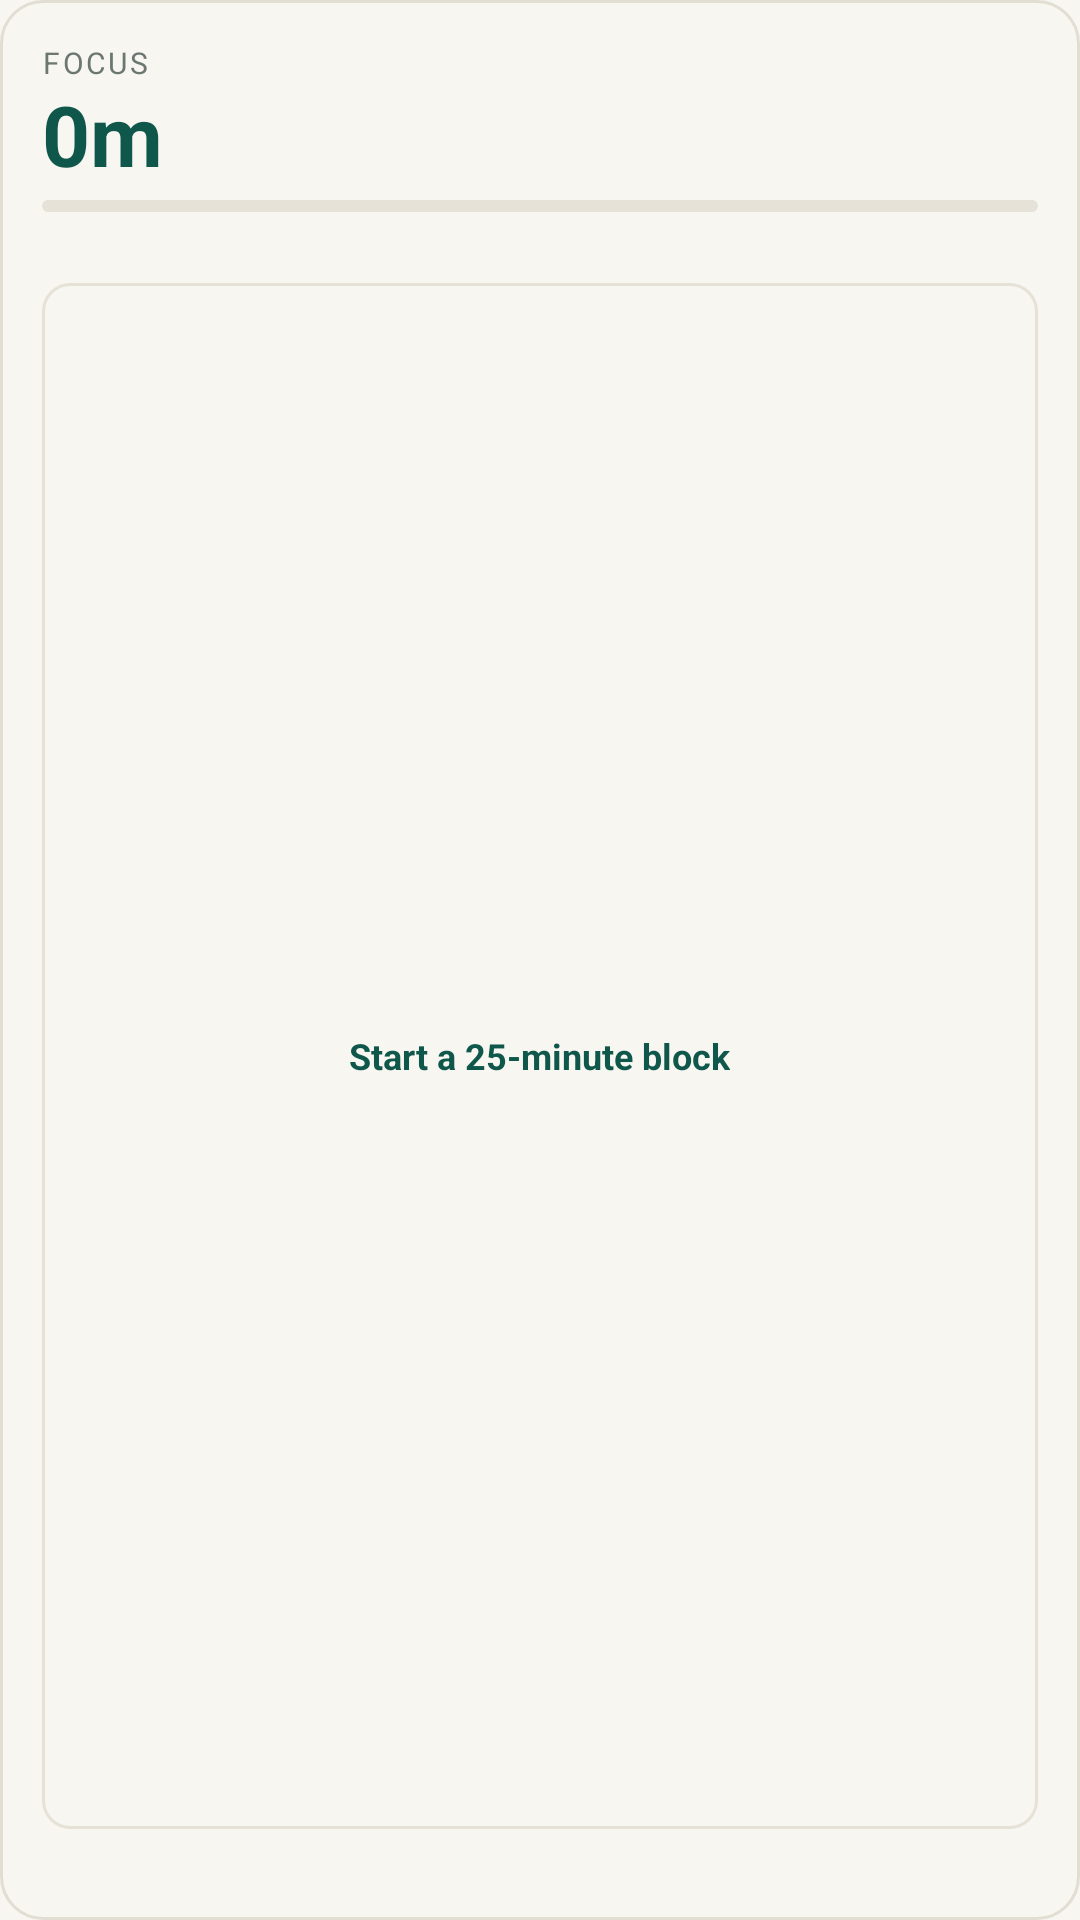

The Android layout XML behind this screen, and the referenced resources:
<!-- AndroidManifest.xml: application theme AppTheme -->
<!-- res/layout/widget_focus.xml -->
<?xml version="1.0" encoding="utf-8"?>
<LinearLayout xmlns:android="http://schemas.android.com/apk/res/android"
    android:id="@+id/widget_root"
    android:layout_width="match_parent"
    android:layout_height="match_parent"
    android:orientation="vertical"
    android:background="@drawable/widget_card"
    android:padding="14dp">

    <TextView
        android:id="@+id/widget_title"
        android:layout_width="match_parent"
        android:layout_height="wrap_content"
        android:text="@string/widget_focus_title"
        android:textColor="#6B7770"
        android:textSize="10sp"
        android:letterSpacing="0.08"
        android:textAllCaps="true"
        android:maxLines="1" />

    <LinearLayout
        android:layout_width="match_parent"
        android:layout_height="wrap_content"
        android:orientation="horizontal"
        android:baselineAligned="true"
        android:layout_marginTop="2dp">

        <TextView
            android:id="@+id/widget_focus_done"
            android:layout_width="wrap_content"
            android:layout_height="wrap_content"
            android:text="0m"
            android:textColor="#10574B"
            android:textSize="28sp"
            android:textStyle="bold"
            android:includeFontPadding="false"
            android:maxLines="1"
            android:autoSizeTextType="uniform"
            android:autoSizeMinTextSize="16sp"
            android:autoSizeMaxTextSize="28sp"
            android:autoSizeStepGranularity="2sp" />

        <TextView
            android:id="@+id/widget_focus_goal"
            android:layout_width="0dp"
            android:layout_height="wrap_content"
            android:layout_weight="1"
            android:layout_marginStart="6dp"
            android:layout_marginBottom="4dp"
            android:layout_gravity="bottom"
            android:textColor="#6B7770"
            android:textSize="11sp"
            android:maxLines="1"
            android:ellipsize="end" />
    </LinearLayout>

    <FrameLayout
        android:layout_width="match_parent"
        android:layout_height="4dp"
        android:layout_marginTop="4dp">

        <ProgressBar
            android:id="@+id/widget_focus_bar"
            style="@android:style/Widget.ProgressBar.Horizontal"
            android:layout_width="match_parent"
            android:layout_height="4dp"
            android:max="100"
            android:progress="0"
            android:progressDrawable="@drawable/widget_progress" />

        <ProgressBar
            android:id="@+id/widget_focus_bar_dark"
            style="@android:style/Widget.ProgressBar.Horizontal"
            android:layout_width="match_parent"
            android:layout_height="4dp"
            android:max="100"
            android:progress="0"
            android:visibility="gone"
            android:progressDrawable="@drawable/widget_progress_dark" />
    </FrameLayout>

    <TextView
        android:id="@+id/widget_focus_streak"
        android:layout_width="match_parent"
        android:layout_height="wrap_content"
        android:layout_marginTop="3dp"
        android:textColor="#8A6D1F"
        android:textSize="10sp"
        android:maxLines="1"
        android:ellipsize="end" />

    <LinearLayout
        android:id="@+id/focus_action"
        android:layout_width="match_parent"
        android:layout_height="0dp"
        android:layout_weight="1"
        android:layout_marginTop="7dp"
        android:orientation="horizontal"
        android:gravity="center"
        android:background="@drawable/widget_row">

        <TextView
            android:id="@+id/focus_action_label"
            android:layout_width="wrap_content"
            android:layout_height="wrap_content"
            android:text="@string/widget_focus_start"
            android:textColor="#10574B"
            android:textSize="12sp"
            android:textStyle="bold"
            android:maxLines="1" />
    </LinearLayout>

    <TextView
        android:id="@+id/widget_saved"
        android:layout_width="match_parent"
        android:layout_height="wrap_content"
        android:layout_marginTop="4dp"
        android:textColor="#98A29C"
        android:textSize="9sp"
        android:maxLines="1"
        android:ellipsize="end" />
</LinearLayout>
<!-- resources referenced by this layout -->
<resources>
  <!-- drawable widget_card (drawable) -->
  <?xml version="1.0" encoding="utf-8"?>
  <shape xmlns:android="http://schemas.android.com/apk/res/android"
      android:shape="rectangle">
      <solid android:color="@color/paper" />
      <stroke android:width="1dp" android:color="#E2DED4" />
      <corners android:radius="14dp" />
  </shape>
  <!-- drawable widget_progress (drawable) -->
  <?xml version="1.0" encoding="utf-8"?>
  <layer-list xmlns:android="http://schemas.android.com/apk/res/android">
      <item android:id="@android:id/background">
          <shape android:shape="rectangle">
              <solid android:color="#E6E2D8" />
              <corners android:radius="2dp" />
          </shape>
      </item>
      <item android:id="@android:id/progress">
          <clip>
              <shape android:shape="rectangle">
                  <solid android:color="#10574B" />
                  <corners android:radius="2dp" />
              </shape>
          </clip>
      </item>
  </layer-list>
  <!-- drawable widget_progress_dark (drawable) -->
  <?xml version="1.0" encoding="utf-8"?>
  <layer-list xmlns:android="http://schemas.android.com/apk/res/android">
      <item android:id="@android:id/background">
          <shape android:shape="rectangle">
              <solid android:color="#26302B" />
              <corners android:radius="2dp" />
          </shape>
      </item>
      <item android:id="@android:id/progress">
          <clip>
              <shape android:shape="rectangle">
                  <solid android:color="#7FD0B6" />
                  <corners android:radius="2dp" />
              </shape>
          </clip>
      </item>
  </layer-list>
  <!-- drawable widget_row (drawable) -->
  <?xml version="1.0" encoding="utf-8"?>
  <selector xmlns:android="http://schemas.android.com/apk/res/android">
      <item android:state_pressed="true">
          <shape android:shape="rectangle">
              <solid android:color="#E8F0ED" />
              <corners android:radius="9dp" />
          </shape>
      </item>
      <item>
          <shape android:shape="rectangle">
              <solid android:color="#F8F6F1" />
              <stroke android:width="1dp" android:color="#E6E2D8" />
              <corners android:radius="9dp" />
          </shape>
      </item>
  </selector>
  <string name="widget_focus_start">Start a 25-minute block</string>
  <string name="widget_focus_title">Focus</string>
  <style name="AppTheme" parent="@android:style/Theme.Material.Light.NoActionBar">
          
          <item name="android:windowBackground">@color/paper</item>
          <item name="android:statusBarColor">@android:color/transparent</item>
          <item name="android:navigationBarColor">@android:color/transparent</item>
          <item name="android:windowLightStatusBar">true</item>
          <item name="android:windowDrawsSystemBarBackgrounds">false</item>
          <item name="android:windowTranslucentStatus">false</item>
      </style>
  <color name="paper">#F8F6F1</color>
</resources>
